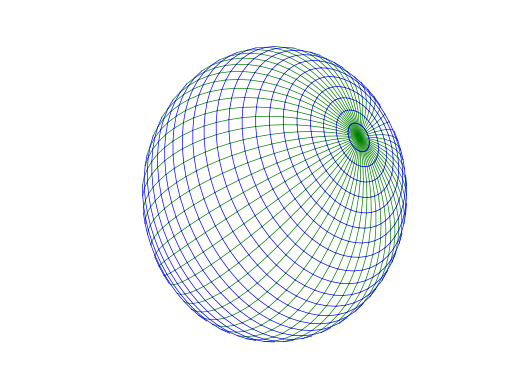

This chart was generated by the following Python code:
"""
HLSPHERE
"""

import numpy as np
import matplotlib.pyplot as plt
from math import sin, cos, radians, sqrt

plt.axis([0,150,100,0])
plt.axis('off')
plt.grid(False)

g=[0]*3

xc=80
yc=50
zc=0

rs=40

#=========================================================
def rotx(xc,yc,zc,xp,yp,zp,Rx):
    g[0]=xp+xc
    g[1]=yp*cos(Rx)-zp*sin(Rx)+yc
    g[2]=yp*sin(Rx)+zp*cos(Rx)+zc
    return[g]

def roty(xc,yc,zc,xp,yp,zp,Ry):
    g[0]=xp*cos(Ry)+zp*sin(Ry)+xc
    g[1]=yp+yc
    g[2]=-xp*sin(Ry)+zp*cos(Ry)+zc
    return[g]

def rotz(xc,yc,zc,xp,yp,zp,Rz):
    g[0]=xp*cos(Rz)-yp*sin(Rz)+xc
    g[1]=xp*sin(Rz)+yp*cos(Rz)+yc
    g[2]=zp+zc
    return[g]

#————————————————-longitudes and latitudes
phi1=radians(-90)
phi2=radians(90)
dphi=radians(6)

alpha1=radians(0)
alpha2=radians(360)
dalpha=radians(6)

Rx=radians(45)
Ry=radians(-20)
Rz=radians(40)

for alpha in np.arange(alpha1,alpha2,dalpha):  #———longitudes
    for phi in np.arange(phi1,phi2,dphi):
        xp=rs*cos(phi)*cos(alpha)
        yp=rs*sin(phi)
        zp=-rs*cos(phi)*sin(alpha)
        rotx(xc,yc,zc,xp,yp,zp,Rx)
        xp=g[0]-xc
        yp=g[1]-yc
        zp=g[2]-zc
        roty(xc,yc,zc,xp,yp,zp,Ry)
        xp=g[0]-xc
        yp=g[1]-yc
        zp=g[2]-zc
        rotz(xc,yc,zc,xp,yp,zp,Rz)
        xpg=g[0]
        ypg=g[1]
        zpg=g[2]
        nz=zpg-zc
        if phi == phi1:
            xpglast=xpg
            ypglast=ypg
        if nz < 0:
            plt.plot([xpglast,xpg],[ypglast,ypg],linewidth=.5,color='g')
        xpglast=xpg
        ypglast=ypg

for phi in np.arange(phi1,phi2,dphi):  #—————latitudes
    r=rs*cos(phi)
    for alpha in np.arange(alpha1,alpha2+dalpha,dalpha):
        xp=r*cos(alpha)
        yp=rs*sin(phi)
        zp=-rs*cos(phi)*sin(alpha)
        rotx(xc,yc,zc,xp,yp,zp,Rx)
        xp=g[0]-xc
        yp=g[1]-yc
        zp=g[2]-zc
        roty(xc,yc,zc,xp,yp,zp,Ry)
        xp=g[0]-xc
        yp=g[1]-yc
        zp=g[2]-zc
        rotz(xc,yc,zc,xp,yp,zp,Rz)
        xpg=g[0]
        ypg=g[1]
        zpg=g[2]
        nz=zpg-zc
        if alpha == alpha1:
            xpglast=xpg
            ypglast=ypg
        if nz < 0:
            plt.plot([xpglast,xpg],[ypglast,ypg],linewidth=.5,color='b')
        xpglast=xpg
        ypglast=ypg

plt.show()
